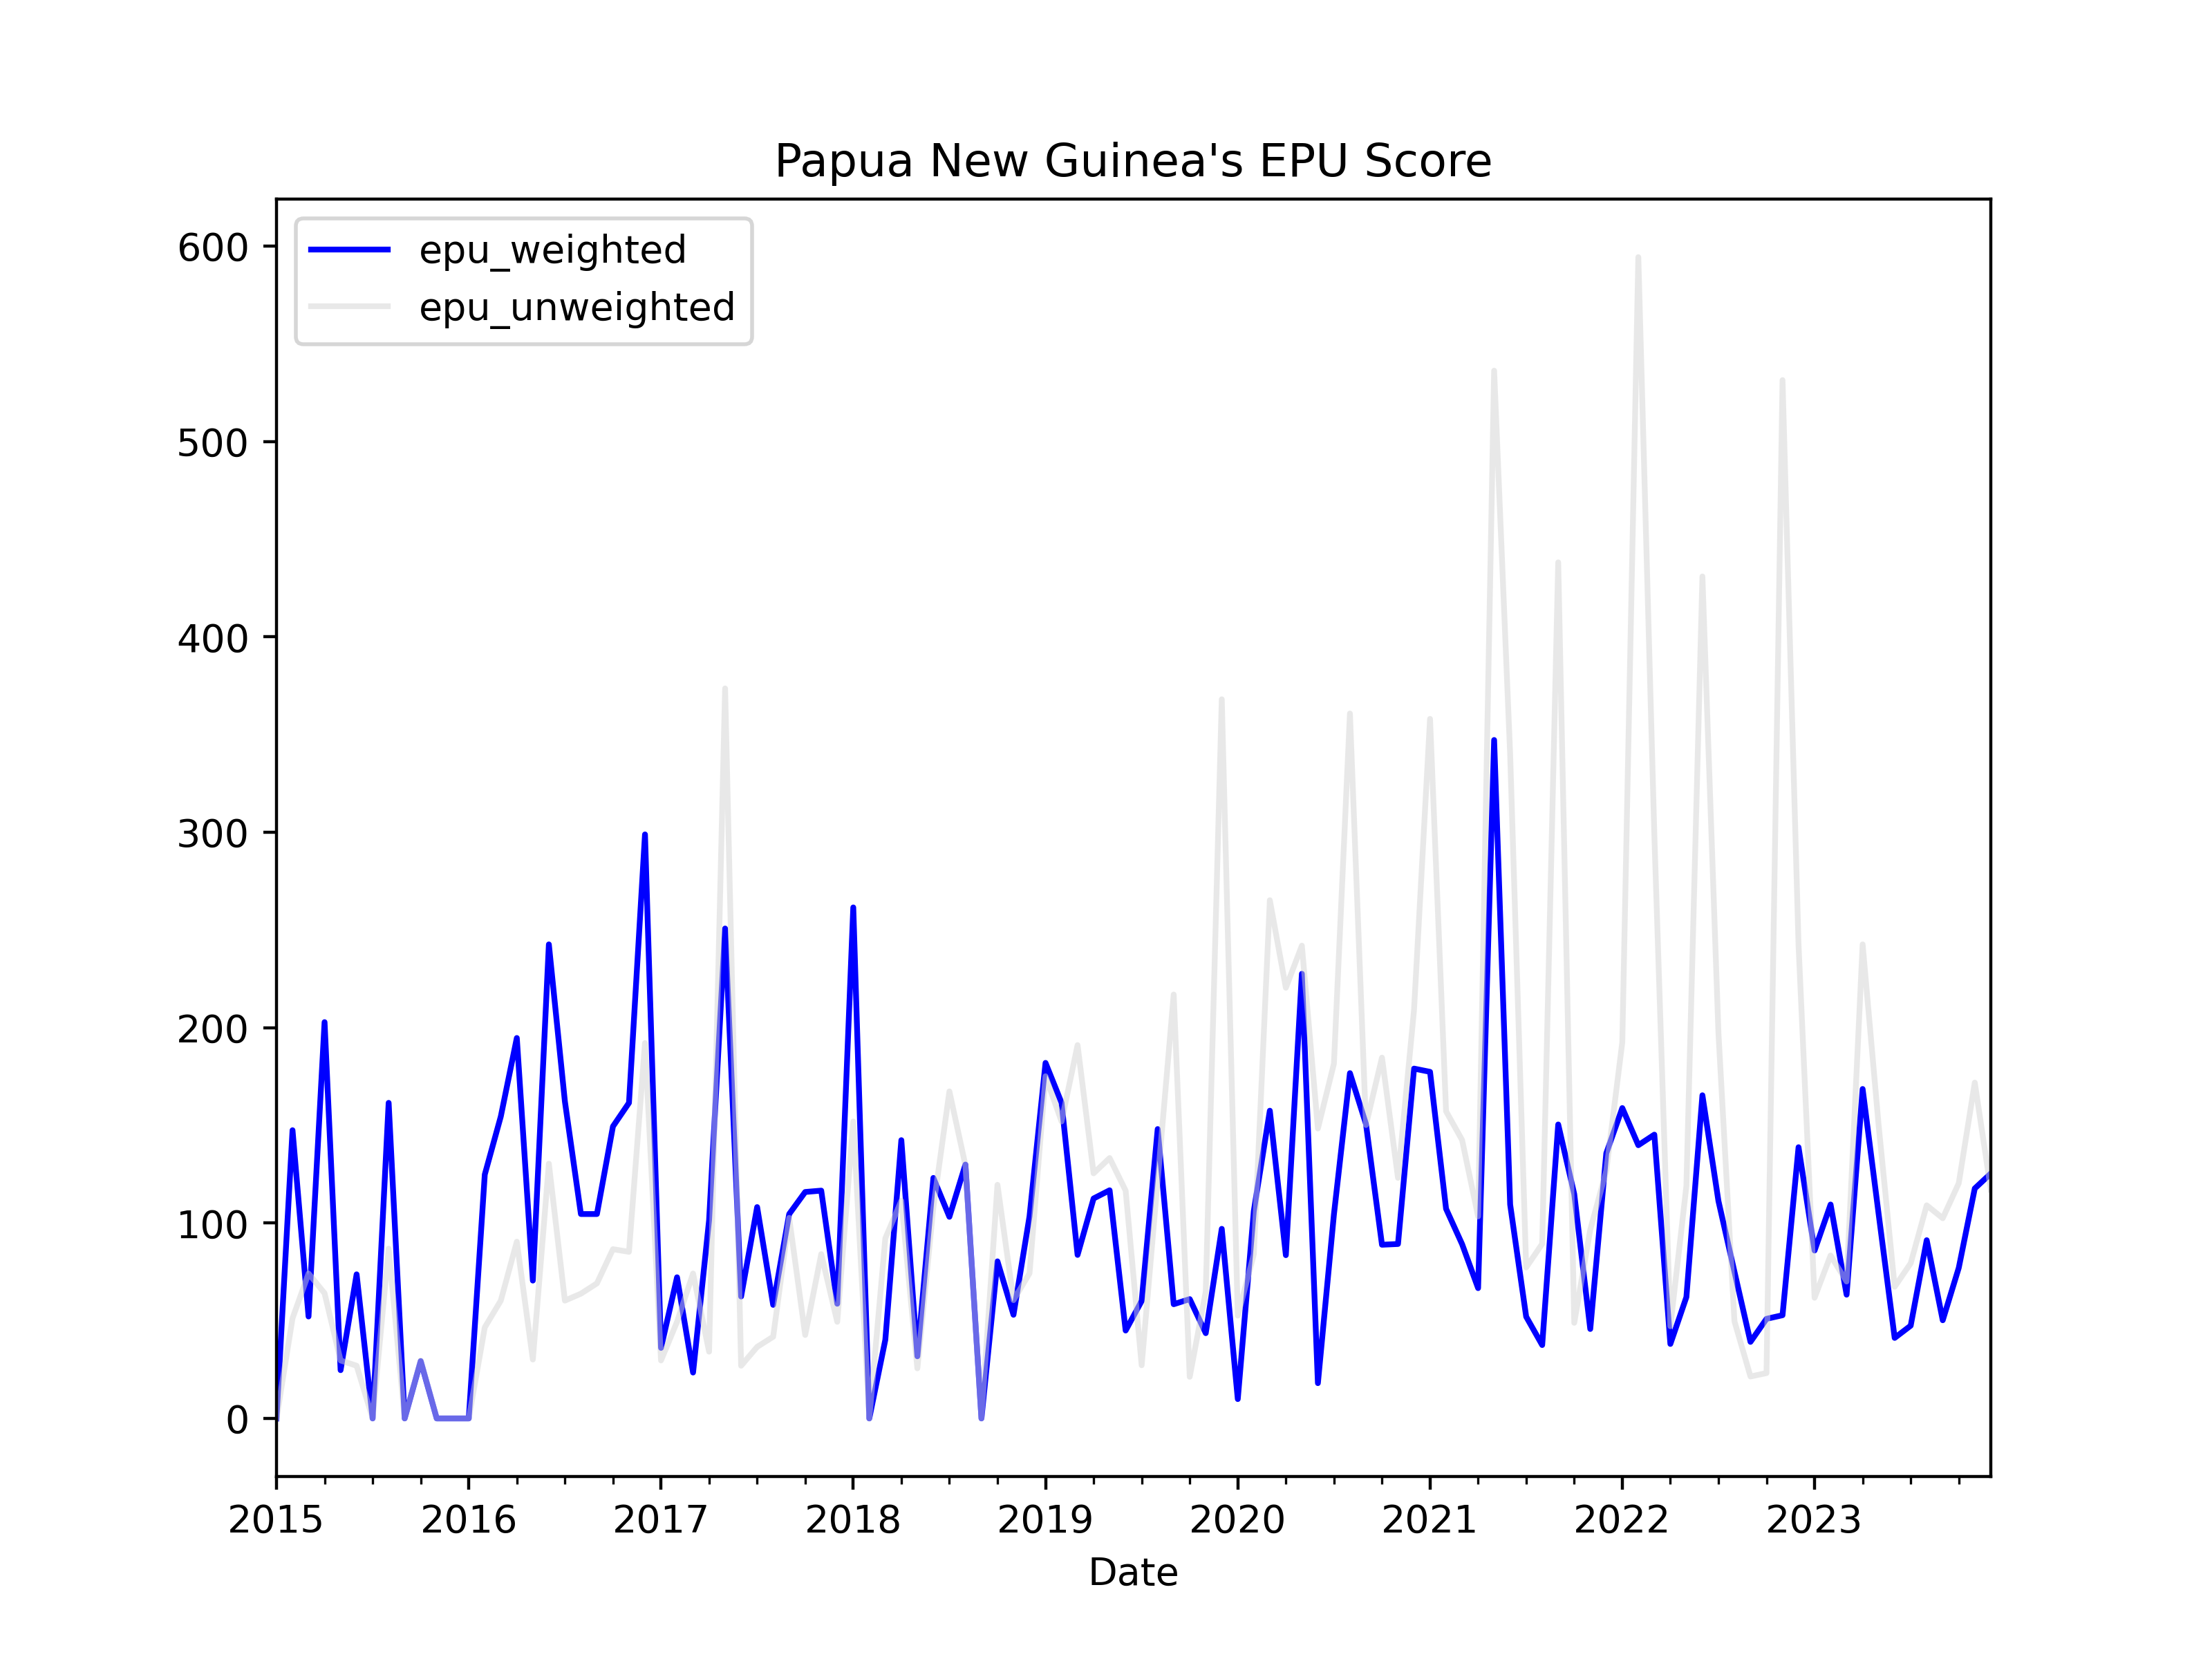

The file beside this chart, header and first rows:
, date, ym, post_courier_news_count, post_courier_epu_count, post_courier_ratio, papua_new_guinea_abc_news_count, papua_new_guinea_abc_epu_count, papua_new_guinea_abc_ratio, png_business_news_count, png_business_epu_count, png_business_ratio, papua_new_guinea_rnz_news_count, papua_new_guinea_rnz_epu_count, papua_new_guinea_rnz_ratio, news_total, post_courier_weights, papua_new_guinea_abc_weights, png_business_weights, papua_new_guinea_rnz_weights, post_courier_z_score, papua_new_guinea_abc_z_score, png_business_z_score, papua_new_guinea_rnz_z_score
0, 2015-01-01, 2015-1, 0.0, 0.0, 0.0, 3.0, 0.0, 0.0, 0.0, 0.0, 0.0, 0.0, 0.0, 0.0, 3.0, 0.0, 1.0, 0.0, 0.0, 0.0, 0.0, 0.0, 0.0
1, 2015-02-01, 2015-2, 0.0, 0.0, 0.0, 1.0, 0.0, 0.0, 0.0, 0.0, 0.0, 10.0, 1.0, 0.1, 11.0, 0.0, 0.09091, 0.0, 0.9091, 0.0, 0.0, 0.0, 1.306
2, 2015-03-01, 2015-3, 0.0, 0.0, 0.0, 2.0, 1.0, 0.5, 0.0, 0.0, 0.0, 7.0, 0.0, 0.0, 9.0, 0.0, 0.2222, 0.0, 0.7778, 0.0, 1.889, 0.0, 0.0
3, 2015-04-01, 2015-4, 0.0, 0.0, 0.0, 0.0, 0.0, 0.0, 0.0, 0.0, 0.0, 8.0, 1.0, 0.125, 8.0, 0.0, 0.0, 0.0, 1.0, 0.0, 0.0, 0.0, 1.632
4, 2015-05-01, 2015-5, 0.0, 0.0, 0.0, 5.0, 1.0, 0.2, 0.0, 0.0, 0.0, 14.0, 0.0, 0.0, 19.0, 0.0, 0.2632, 0.0, 0.7368, 0.0, 0.7557, 0.0, 0.0
5, 2015-06-01, 2015-6, 0.0, 0.0, 0.0, 3.0, 0.0, 0.0, 0.0, 0.0, 0.0, 19.0, 1.0, 0.05263, 22.0, 0.0, 0.1364, 0.0, 0.8636, 0.0, 0.0, 0.0, 0.6871
6, 2015-07-01, 2015-7, 0.0, 0.0, 0.0, 6.0, 0.0, 0.0, 0.0, 0.0, 0.0, 17.0, 0.0, 0.0, 23.0, 0.0, 0.2609, 0.0, 0.7391, 0.0, 0.0, 0.0, 0.0
7, 2015-08-01, 2015-8, 0.0, 0.0, 0.0, 8.0, 1.0, 0.125, 0.0, 0.0, 0.0, 15.0, 2.0, 0.1333, 23.0, 0.0, 0.3478, 0.0, 0.6522, 0.0, 0.4723, 0.0, 1.741
8, 2015-09-01, 2015-9, 0.0, 0.0, 0.0, 10.0, 0.0, 0.0, 0.0, 0.0, 0.0, 14.0, 0.0, 0.0, 24.0, 0.0, 0.4167, 0.0, 0.5833, 0.0, 0.0, 0.0, 0.0
9, 2015-10-01, 2015-10, 0.0, 0.0, 0.0, 5.0, 1.0, 0.2, 0.0, 0.0, 0.0, 11.0, 0.0, 0.0, 16.0, 0.0, 0.3125, 0.0, 0.6875, 0.0, 0.7557, 0.0, 0.0
10, 2015-11-01, 2015-11, 0.0, 0.0, 0.0, 5.0, 0.0, 0.0, 0.0, 0.0, 0.0, 9.0, 0.0, 0.0, 14.0, 0.0, 0.3571, 0.0, 0.6429, 0.0, 0.0, 0.0, 0.0
11, 2015-12-01, 2015-12, 0.0, 0.0, 0.0, 1.0, 0.0, 0.0, 0.0, 0.0, 0.0, 10.0, 0.0, 0.0, 11.0, 0.0, 0.09091, 0.0, 0.9091, 0.0, 0.0, 0.0, 0.0
12, 2016-01-01, 2016-1, 0.0, 0.0, 0.0, 4.0, 0.0, 0.0, 0.0, 0.0, 0.0, 11.0, 0.0, 0.0, 15.0, 0.0, 0.2667, 0.0, 0.7333, 0.0, 0.0, 0.0, 0.0
13, 2016-02-01, 2016-2, 0.0, 0.0, 0.0, 2.0, 0.0, 0.0, 0.0, 0.0, 0.0, 11.0, 1.0, 0.09091, 13.0, 0.0, 0.1538, 0.0, 0.8462, 0.0, 0.0, 0.0, 1.187
14, 2016-03-01, 2016-3, 0.0, 0.0, 0.0, 4.0, 0.0, 0.0, 0.0, 0.0, 0.0, 17.0, 2.0, 0.1176, 21.0, 0.0, 0.1905, 0.0, 0.8095, 0.0, 0.0, 0.0, 1.536
15, 2016-04-01, 2016-4, 0.0, 0.0, 0.0, 8.0, 0.0, 0.0, 0.0, 0.0, 0.0, 17.0, 3.0, 0.1765, 25.0, 0.0, 0.32, 0.0, 0.68, 0.0, 0.0, 0.0, 2.304
16, 2016-05-01, 2016-5, 0.0, 0.0, 0.0, 6.0, 0.0, 0.0, 0.0, 0.0, 0.0, 17.0, 1.0, 0.05882, 23.0, 0.0, 0.2609, 0.0, 0.7391, 0.0, 0.0, 0.0, 0.7679
17, 2016-06-01, 2016-6, 0.0, 0.0, 0.0, 3.0, 1.0, 0.3333, 0.0, 0.0, 0.0, 19.0, 3.0, 0.1579, 22.0, 0.0, 0.1364, 0.0, 0.8636, 0.0, 1.26, 0.0, 2.061
18, 2016-07-01, 2016-7, 0.0, 0.0, 0.0, 3.0, 0.0, 0.0, 0.0, 0.0, 0.0, 17.0, 2.0, 0.1176, 20.0, 0.0, 0.15, 0.0, 0.85, 0.0, 0.0, 0.0, 1.536
19, 2016-08-01, 2016-8, 0.0, 0.0, 0.0, 5.0, 1.0, 0.2, 0.0, 0.0, 0.0, 15.0, 1.0, 0.06667, 20.0, 0.0, 0.25, 0.0, 0.75, 0.0, 0.7557, 0.0, 0.8703
20, 2016-09-01, 2016-9, 0.0, 0.0, 0.0, 4.0, 1.0, 0.25, 0.0, 0.0, 0.0, 16.0, 1.0, 0.0625, 20.0, 0.0, 0.2, 0.0, 0.8, 0.0, 0.9446, 0.0, 0.8159
21, 2016-10-01, 2016-10, 0.0, 0.0, 0.0, 5.0, 1.0, 0.2, 0.0, 0.0, 0.0, 9.0, 1.0, 0.1111, 14.0, 0.0, 0.3571, 0.0, 0.6429, 0.0, 0.7557, 0.0, 1.451
22, 2016-11-01, 2016-11, 0.0, 0.0, 0.0, 7.0, 1.0, 0.1429, 0.0, 0.0, 0.0, 16.0, 2.0, 0.125, 23.0, 0.0, 0.3043, 0.0, 0.6957, 0.0, 0.5398, 0.0, 1.632
23, 2016-12-01, 2016-12, 0.0, 0.0, 0.0, 3.0, 2.0, 0.6667, 0.0, 0.0, 0.0, 11.0, 2.0, 0.1818, 14.0, 0.0, 0.2143, 0.0, 0.7857, 0.0, 2.519, 0.0, 2.374
24, 2017-01-01, 2017-1, 0.0, 0.0, 0.0, 5.0, 1.0, 0.2, 0.0, 0.0, 0.0, 8.0, 0.0, 0.0, 13.0, 0.0, 0.3846, 0.0, 0.6154, 0.0, 0.7557, 0.0, 0.0
25, 2017-02-01, 2017-2, 0.0, 0.0, 0.0, 6.0, 2.0, 0.3333, 0.0, 0.0, 0.0, 7.0, 0.0, 0.0, 13.0, 0.0, 0.4615, 0.0, 0.5385, 0.0, 1.26, 0.0, 0.0
26, 2017-03-01, 2017-3, 0.0, 0.0, 0.0, 2.0, 1.0, 0.5, 0.0, 0.0, 0.0, 18.0, 0.0, 0.0, 20.0, 0.0, 0.1, 0.0, 0.9, 0.0, 1.889, 0.0, 0.0
27, 2017-04-01, 2017-4, 1.0, 0.0, 0.0, 0.0, 0.0, 0.0, 0.0, 0.0, 0.0, 15.0, 1.0, 0.06667, 16.0, 0.0625, 0.0, 0.0, 0.9375, 0.0, 0.0, 0.0, 0.8703
28, 2017-05-01, 2017-5, 3.0, 1.0, 0.3333, 9.0, 2.0, 0.2222, 0.0, 0.0, 0.0, 15.0, 2.0, 0.1333, 27.0, 0.1111, 0.3333, 0.0, 0.5556, 6.934, 0.8397, 0.0, 1.741
29, 2017-06-01, 2017-6, 0.0, 0.0, 0.0, 7.0, 0.0, 0.0, 0.0, 0.0, 0.0, 19.0, 1.0, 0.05263, 26.0, 0.0, 0.2692, 0.0, 0.7308, 0.0, 0.0, 0.0, 0.6871
30, 2017-07-01, 2017-7, 0.0, 0.0, 0.0, 1.0, 0.0, 0.0, 0.0, 0.0, 0.0, 14.0, 1.0, 0.07143, 15.0, 0.0, 0.06667, 0.0, 0.9333, 0.0, 0.0, 0.0, 0.9325
31, 2017-08-01, 2017-8, 0.0, 0.0, 0.0, 6.0, 1.0, 0.1667, 0.0, 0.0, 0.0, 30.0, 1.0, 0.03333, 36.0, 0.0, 0.1667, 0.0, 0.8333, 0.0, 0.6298, 0.0, 0.4352
32, 2017-09-01, 2017-9, 0.0, 0.0, 0.0, 2.0, 1.0, 0.5, 0.0, 0.0, 0.0, 18.0, 1.0, 0.05556, 20.0, 0.0, 0.1, 0.0, 0.9, 0.0, 1.889, 0.0, 0.7253
33, 2017-10-01, 2017-10, 0.0, 0.0, 0.0, 2.0, 0.0, 0.0, 0.0, 0.0, 0.0, 12.0, 1.0, 0.08333, 14.0, 0.0, 0.1429, 0.0, 0.8571, 0.0, 0.0, 0.0, 1.088
34, 2017-11-01, 2017-11, 0.0, 0.0, 0.0, 8.0, 3.0, 0.375, 0.0, 0.0, 0.0, 18.0, 1.0, 0.05556, 26.0, 0.0, 0.3077, 0.0, 0.6923, 0.0, 1.417, 0.0, 0.7253
35, 2017-12-01, 2017-12, 0.0, 0.0, 0.0, 3.0, 1.0, 0.3333, 0.0, 0.0, 0.0, 5.0, 0.0, 0.0, 8.0, 0.0, 0.375, 0.0, 0.625, 0.0, 1.26, 0.0, 0.0
36, 2018-01-01, 2018-1, 0.0, 0.0, 0.0, 3.0, 1.0, 0.3333, 0.0, 0.0, 0.0, 5.0, 1.0, 0.2, 8.0, 0.0, 0.375, 0.0, 0.625, 0.0, 1.26, 0.0, 2.611
37, 2018-02-01, 2018-2, 17.0, 0.0, 0.0, 3.0, 0.0, 0.0, 0.0, 0.0, 0.0, 7.0, 0.0, 0.0, 27.0, 0.6296, 0.1111, 0.0, 0.2593, 0.0, 0.0, 0.0, 0.0
38, 2018-03-01, 2018-3, 37.0, 0.0, 0.0, 3.0, 1.0, 0.3333, 0.0, 0.0, 0.0, 12.0, 1.0, 0.08333, 52.0, 0.7115, 0.05769, 0.0, 0.2308, 0.0, 1.26, 0.0, 1.088
39, 2018-04-01, 2018-4, 28.0, 2.0, 0.07143, 9.0, 1.0, 0.1111, 0.0, 0.0, 0.0, 14.0, 1.0, 0.07143, 51.0, 0.549, 0.1765, 0.0, 0.2745, 1.486, 0.4198, 0.0, 0.9325
40, 2018-05-01, 2018-5, 24.0, 0.0, 0.0, 7.0, 0.0, 0.0, 0.0, 0.0, 0.0, 20.0, 1.0, 0.05, 51.0, 0.4706, 0.1373, 0.0, 0.3922, 0.0, 0.0, 0.0, 0.6528
41, 2018-06-01, 2018-6, 19.0, 1.0, 0.05263, 8.0, 1.0, 0.125, 0.0, 0.0, 0.0, 11.0, 1.0, 0.09091, 38.0, 0.5, 0.2105, 0.0, 0.2895, 1.095, 0.4723, 0.0, 1.187
42, 2018-07-01, 2018-7, 23.0, 0.0, 0.0, 2.0, 1.0, 0.5, 0.0, 0.0, 0.0, 11.0, 2.0, 0.1818, 36.0, 0.6389, 0.05556, 0.0, 0.3056, 0.0, 1.889, 0.0, 2.374
43, 2018-08-01, 2018-8, 17.0, 1.0, 0.05882, 3.0, 1.0, 0.3333, 0.0, 0.0, 0.0, 16.0, 1.0, 0.0625, 36.0, 0.4722, 0.08333, 0.0, 0.4444, 1.224, 1.26, 0.0, 0.8159
44, 2018-09-01, 2018-9, 13.0, 0.0, 0.0, 1.0, 0.0, 0.0, 0.0, 0.0, 0.0, 7.0, 0.0, 0.0, 21.0, 0.619, 0.04762, 0.0, 0.3333, 0.0, 0.0, 0.0, 0.0
45, 2018-10-01, 2018-10, 18.0, 1.0, 0.05556, 2.0, 1.0, 0.5, 0.0, 0.0, 0.0, 18.0, 0.0, 0.0, 38.0, 0.4737, 0.05263, 0.0, 0.4737, 1.156, 1.889, 0.0, 0.0
46, 2018-11-01, 2018-11, 29.0, 0.0, 0.0, 17.0, 4.0, 0.2353, 0.0, 0.0, 0.0, 20.0, 1.0, 0.05, 66.0, 0.4394, 0.2576, 0.0, 0.303, 0.0, 0.8891, 0.0, 0.6528
47, 2018-12-01, 2018-12, 11.0, 1.0, 0.09091, 0.0, 0.0, 0.0, 0.0, 0.0, 0.0, 14.0, 0.0, 0.0, 25.0, 0.44, 0.0, 0.0, 0.56, 1.891, 0.0, 0.0, 0.0
48, 2019-01-01, 2019-1, 13.0, 2.0, 0.1538, 3.0, 1.0, 0.3333, 0.0, 0.0, 0.0, 15.0, 0.0, 0.0, 31.0, 0.4194, 0.09677, 0.0, 0.4839, 3.2, 1.26, 0.0, 0.0
49, 2019-02-01, 2019-2, 10.0, 0.0, 0.0, 3.0, 1.0, 0.3333, 0.0, 0.0, 0.0, 10.0, 2.0, 0.2, 23.0, 0.4348, 0.1304, 0.0, 0.4348, 0.0, 1.26, 0.0, 2.611
50, 2019-03-01, 2019-3, 12.0, 0.0, 0.0, 1.0, 1.0, 1.0, 0.0, 0.0, 0.0, 12.0, 1.0, 0.08333, 25.0, 0.48, 0.04, 0.0, 0.48, 0.0, 3.779, 0.0, 1.088
51, 2019-04-01, 2019-4, 11.0, 0.0, 0.0, 2.0, 1.0, 0.5, 0.0, 0.0, 0.0, 20.0, 2.0, 0.1, 33.0, 0.3333, 0.06061, 0.0, 0.6061, 0.0, 1.889, 0.0, 1.306
52, 2019-05-01, 2019-5, 27.0, 1.0, 0.03704, 7.0, 3.0, 0.4286, 2.0, 0.0, 0.0, 26.0, 2.0, 0.07692, 62.0, 0.4355, 0.1129, 0.03226, 0.4194, 0.7705, 1.619, 0.0, 1.004
53, 2019-06-01, 2019-6, 34.0, 0.0, 0.0, 3.0, 1.0, 0.3333, 6.0, 1.0, 0.1667, 22.0, 1.0, 0.04545, 65.0, 0.5231, 0.04615, 0.09231, 0.3385, 0.0, 1.26, 1.117, 0.5934
54, 2019-07-01, 2019-7, 30.0, 1.0, 0.03333, 0.0, 0.0, 0.0, 0.0, 0.0, 0.0, 13.0, 0.0, 0.0, 43.0, 0.6977, 0.0, 0.0, 0.3023, 0.6934, 0.0, 0.0, 0.0
55, 2019-08-01, 2019-8, 33.0, 2.0, 0.06061, 7.0, 1.0, 0.1429, 0.0, 0.0, 0.0, 20.0, 2.0, 0.1, 60.0, 0.55, 0.1167, 0.0, 0.3333, 1.261, 0.5398, 0.0, 1.306
56, 2019-09-01, 2019-9, 34.0, 0.0, 0.0, 0.0, 0.0, 0.0, 2.0, 1.0, 0.5, 6.0, 1.0, 0.1667, 42.0, 0.8095, 0.0, 0.04762, 0.1429, 0.0, 0.0, 3.35, 2.176
57, 2019-10-01, 2019-10, 115.0, 3.0, 0.02609, 2.0, 0.0, 0.0, 0.0, 0.0, 0.0, 10.0, 0.0, 0.0, 127.0, 0.9055, 0.01575, 0.0, 0.07874, 0.5427, 0.0, 0.0, 0.0
58, 2019-11-01, 2019-11, 53.0, 1.0, 0.01887, 3.0, 1.0, 0.3333, 3.0, 0.0, 0.0, 11.0, 0.0, 0.0, 70.0, 0.7571, 0.04286, 0.04286, 0.1571, 0.3925, 1.26, 0.0, 0.0
59, 2019-12-01, 2019-12, 41.0, 0.0, 0.0, 1.0, 1.0, 1.0, 6.0, 0.0, 0.0, 7.0, 3.0, 0.4286, 55.0, 0.7455, 0.01818, 0.1091, 0.1273, 0.0, 3.779, 0.0, 5.595
... 48 more rows
